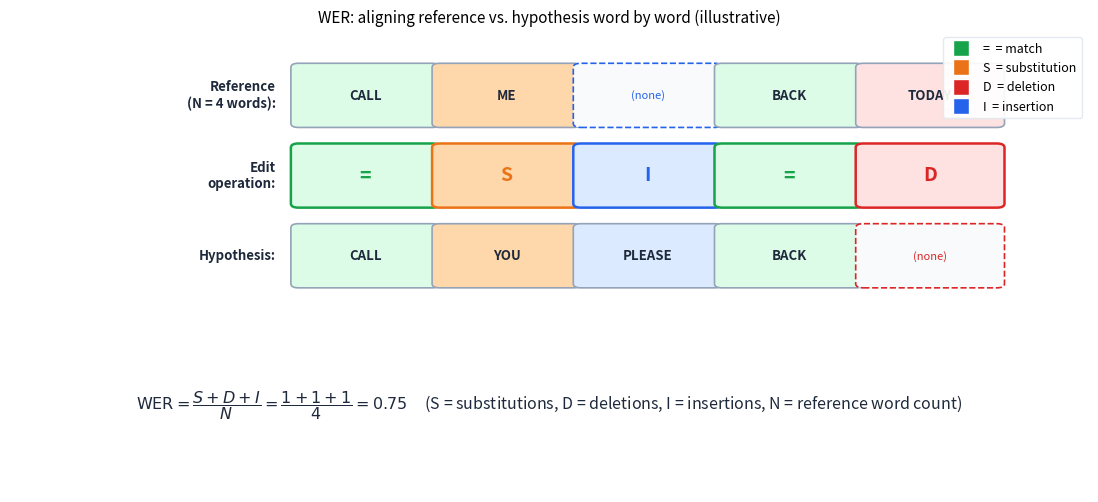

Write the Python code that produced this figure. (Note: this script raises an exception after producing the figure.)
import matplotlib; matplotlib.use('Agg')
import matplotlib.pyplot as plt
import matplotlib.patches as patches

OUT = ("/private/tmp/claude-501/-Users-xingao-Projects-Neurarch/"
       "65adcdb4-d882-4642-bf5c-d42bf1be1f61/scratchpad/"
       "awesome-ml-system-design/book/speech/assets/")

plt.rcParams.update({'figure.dpi': 130, 'font.size': 11, 'figure.autolayout': True})

GREEN  = '#16a34a'
ORANGE = '#ea7317'
RED    = '#dc2626'
BLUE   = '#2563eb'
GRAY   = '#64748b'
L_GREEN  = '#dcfce7'
L_ORANGE = '#fed7aa'
L_RED    = '#fee2e2'
L_BLUE   = '#dbeafe'
L_GRAY   = '#f1f5f9'

# Alignment (5 columns):
# REF:  CALL   ME     ---      BACK   TODAY
# OP:   =      S      I        =      D
# HYP:  CALL   YOU    PLEASE   BACK   ---
#
# S=1, D=1, I=1, N=4 (reference has 4 real words)
# WER = (1 + 1 + 1) / 4 = 0.75

ref_toks = ['CALL', 'ME',  '',       'BACK', 'TODAY']
ops       = ['=',   'S',   'I',      '=',    'D']
hyp_toks  = ['CALL', 'YOU', 'PLEASE', 'BACK', '']

op_style = {
    '=': (L_GREEN,  GREEN,  'match'),
    'S': (L_ORANGE, ORANGE, 'substitution'),
    'D': (L_RED,    RED,    'deletion'),
    'I': (L_BLUE,   BLUE,   'insertion'),
}

NCOLS = len(ops)
FIG_W = 11.0
FIG_H = 4.8
fig = plt.figure(figsize=(FIG_W, FIG_H))
fig.patch.set_facecolor('white')

# Top 70% for alignment grid, bottom 30% for formula
ax_grid = fig.add_axes([0.01, 0.30, 0.98, 0.66])
ax_form = fig.add_axes([0.01, 0.00, 0.98, 0.30])

# ---- alignment grid ----
ax_grid.set_xlim(-1.8, NCOLS + 0.3)
ax_grid.set_ylim(-0.15, 3.8)
ax_grid.axis('off')
ax_grid.set_title(
    'WER: aligning reference vs. hypothesis word by word (illustrative)',
    fontsize=11, pad=6
)

row_y = {'ref': 3.0, 'op': 2.0, 'hyp': 1.0}
row_lbl = {
    'ref': 'Reference\n(N = 4 words):',
    'op':  'Edit\noperation:',
    'hyp': 'Hypothesis:',
}

for row, y in row_y.items():
    ax_grid.text(-0.05, y, row_lbl[row],
                 ha='right', va='center', fontsize=9.5,
                 color='#1e293b', fontweight='bold')

CW, CH = 0.88, 0.70
PAD_X  = 0.05  # horizontal gap between cells
X0     = 0.10  # left edge of first cell

for i, (rt, op, ht) in enumerate(zip(ref_toks, ops, hyp_toks)):
    bg, fg, _ = op_style[op]
    x = X0 + i * (CW + PAD_X)

    # ref cell
    if rt:
        r = patches.FancyBboxPatch(
            (x, row_y['ref'] - CH / 2), CW, CH,
            boxstyle='round,pad=0.05',
            facecolor=bg, edgecolor='#94a3b8', lw=1.2
        )
        ax_grid.add_patch(r)
        ax_grid.text(x + CW / 2, row_y['ref'], rt,
                     ha='center', va='center', fontsize=9.5,
                     color='#1e293b', fontweight='bold')
    else:
        # empty ref (insertion): draw dashed outline
        r = patches.FancyBboxPatch(
            (x, row_y['ref'] - CH / 2), CW, CH,
            boxstyle='round,pad=0.05',
            facecolor='#f8fafc', edgecolor=fg, lw=1.2, ls='--'
        )
        ax_grid.add_patch(r)
        ax_grid.text(x + CW / 2, row_y['ref'], '(none)',
                     ha='center', va='center', fontsize=8,
                     color=fg, style='italic')

    # operation label cell
    r2 = patches.FancyBboxPatch(
        (x, row_y['op'] - CH / 2), CW, CH,
        boxstyle='round,pad=0.05',
        facecolor=bg, edgecolor=fg, lw=1.8
    )
    ax_grid.add_patch(r2)
    ax_grid.text(x + CW / 2, row_y['op'], op,
                 ha='center', va='center', fontsize=14,
                 color=fg, fontweight='bold')

    # hyp cell
    if ht:
        r3 = patches.FancyBboxPatch(
            (x, row_y['hyp'] - CH / 2), CW, CH,
            boxstyle='round,pad=0.05',
            facecolor=bg, edgecolor='#94a3b8', lw=1.2
        )
        ax_grid.add_patch(r3)
        ax_grid.text(x + CW / 2, row_y['hyp'], ht,
                     ha='center', va='center', fontsize=9.5,
                     color='#1e293b', fontweight='bold')
    else:
        # empty hyp (deletion)
        r3 = patches.FancyBboxPatch(
            (x, row_y['hyp'] - CH / 2), CW, CH,
            boxstyle='round,pad=0.05',
            facecolor='#f8fafc', edgecolor=fg, lw=1.2, ls='--'
        )
        ax_grid.add_patch(r3)
        ax_grid.text(x + CW / 2, row_y['hyp'], '(none)',
                     ha='center', va='center', fontsize=8,
                     color=fg, style='italic')

# Legend
legend_handles = []
for op, (bg, fg, lbl) in op_style.items():
    legend_handles.append(
        plt.Line2D([0], [0], marker='s', color='w',
                   markerfacecolor=fg, markersize=11,
                   label=f'{op}  = {lbl}')
    )
ax_grid.legend(handles=legend_handles, loc='upper right',
               fontsize=9, frameon=True, framealpha=0.92,
               edgecolor='#e2e8f0')

# ---- formula row ----
ax_form.axis('off')
ax_form.text(
    0.50, 0.60,
    r'$\text{WER} = \dfrac{S + D + I}{N} = \dfrac{1 + 1 + 1}{4} = 0.75$'
    r'     (S = substitutions, D = deletions, I = insertions, N = reference word count)',
    ha='center', va='center', transform=ax_form.transAxes,
    fontsize=11.5, color='#1e293b'
)

fig.savefig(OUT + 'fig-wer-computation.png', dpi=130, bbox_inches='tight')
plt.close(fig)
print('wrote fig-wer-computation.png')
